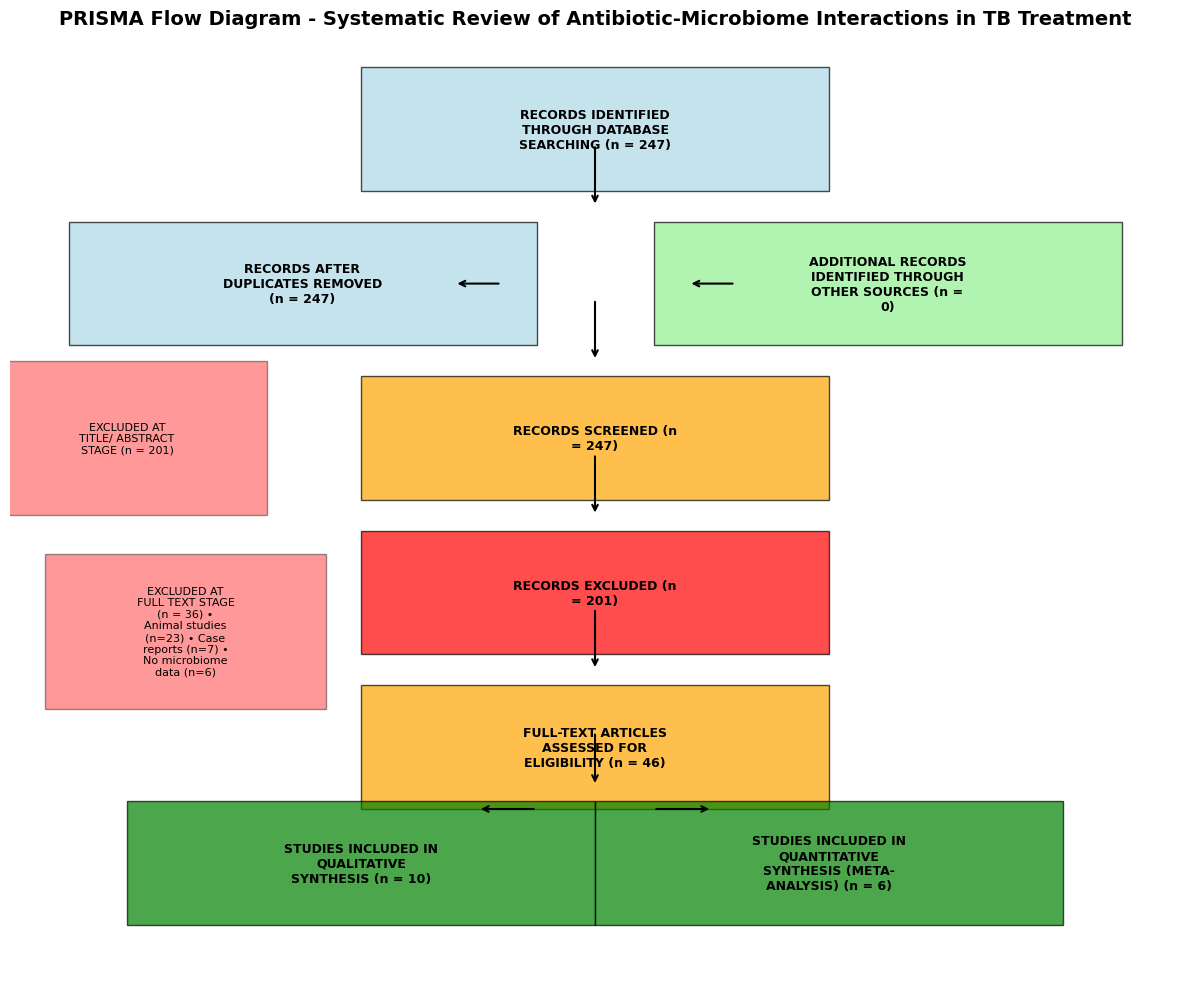
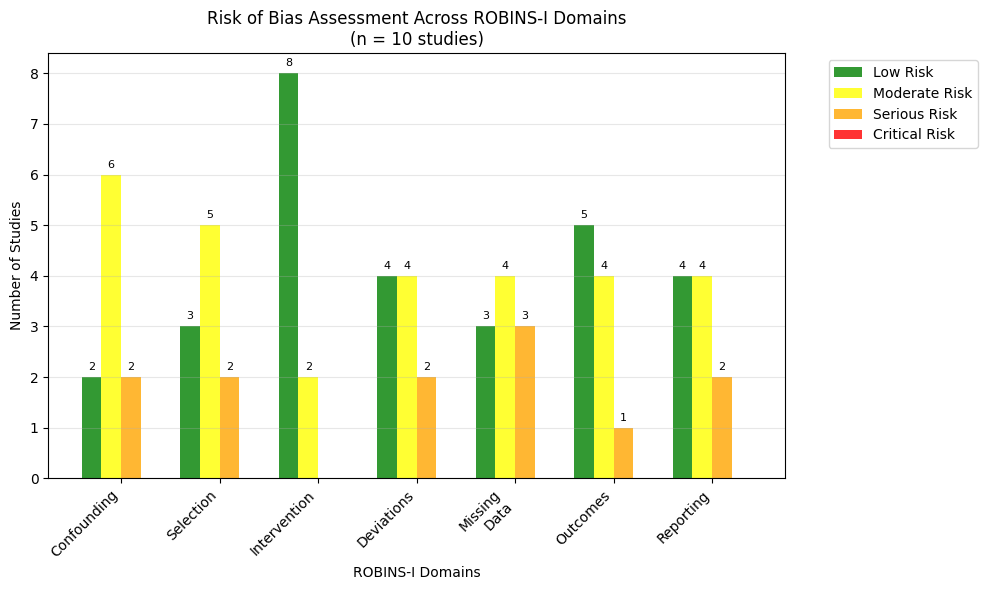
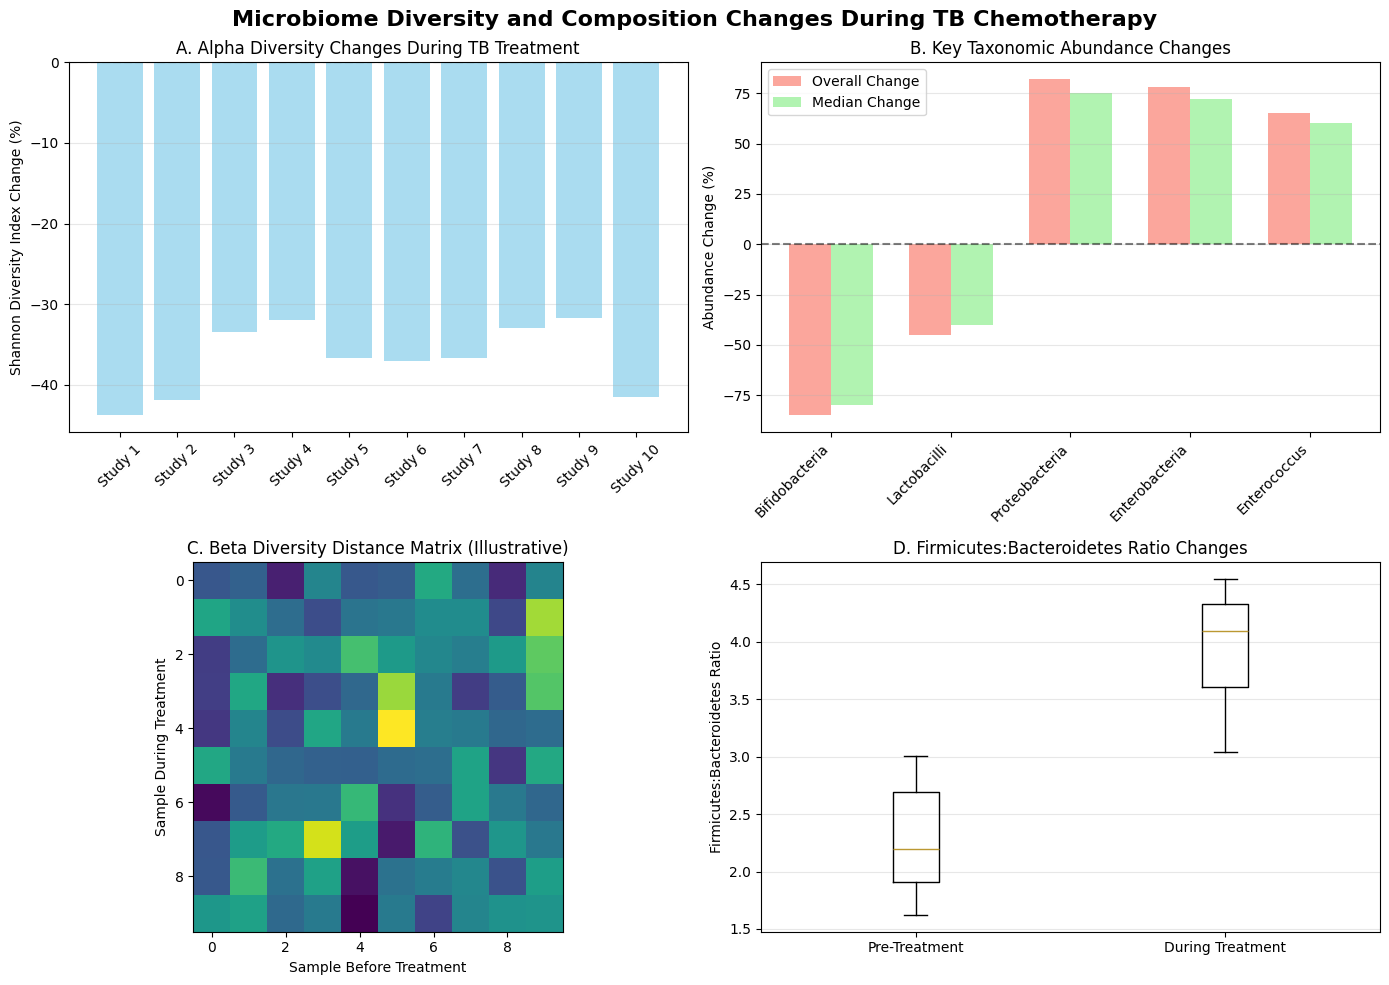
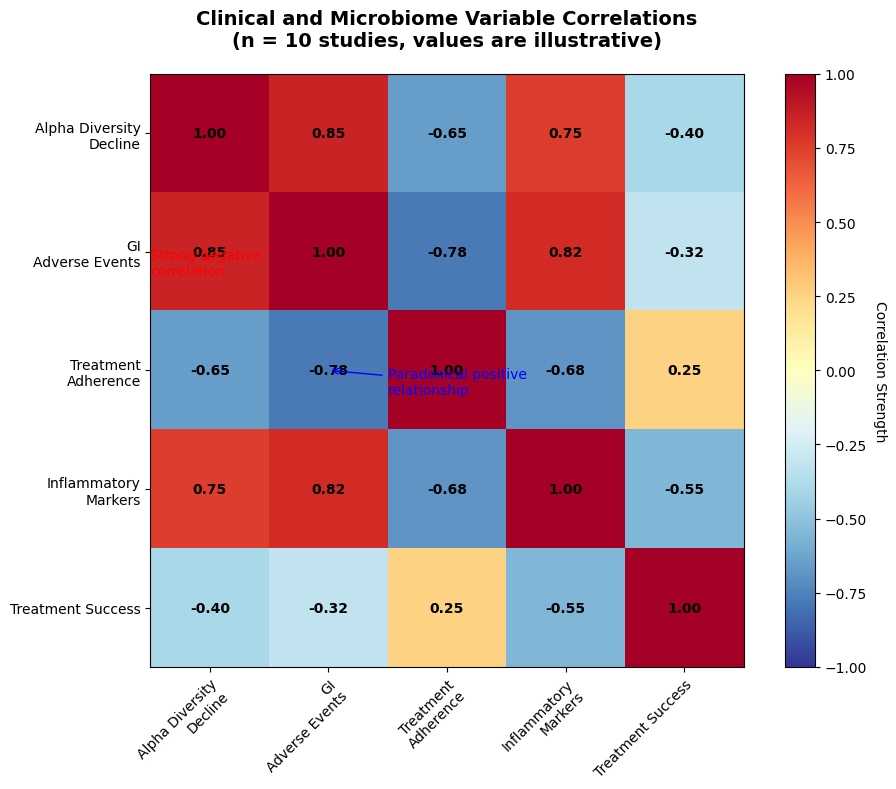
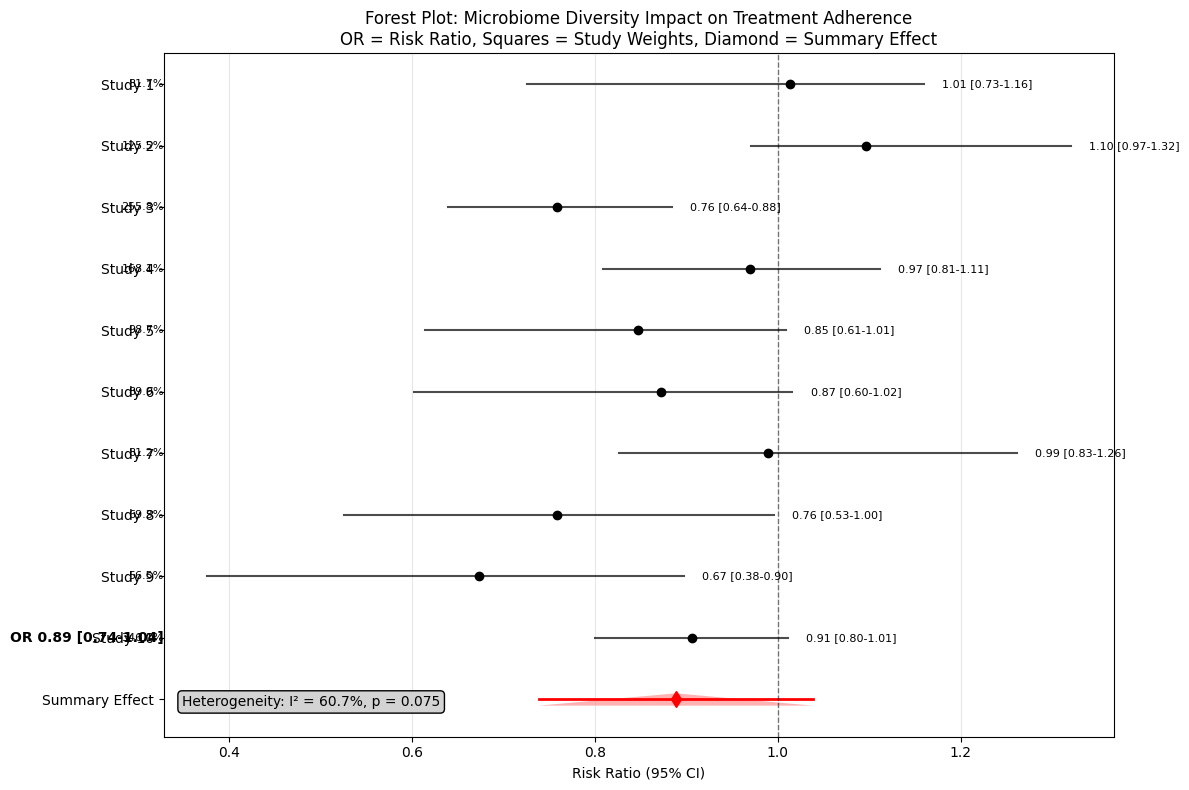
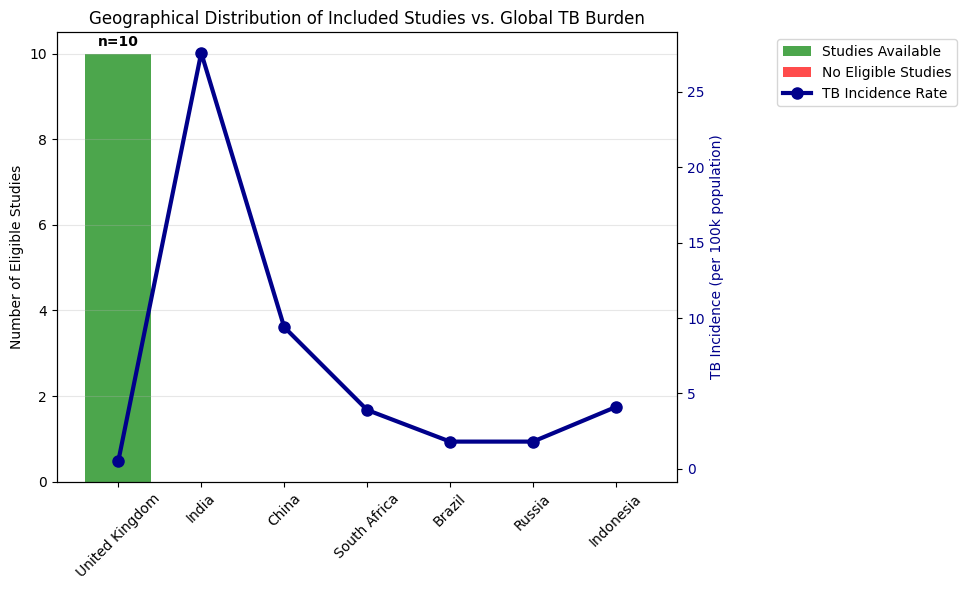

Write the Python code that produced these figures, in order.
#!/usr/bin/env python3
"""
Visualizations for Antibiotic-Microbiome Interactions in TB Chemotherapy
Systematic Review - September 2025
"""

import matplotlib.pyplot as plt
import matplotlib.patches as patches
import seaborn as sns
import pandas as pd
import numpy as np
import textwrap

plt.style.use('default')
sns.set_palette("husl")

study_data = pd.DataFrame({
    'study_id': [f'Study {i+1}' for i in range(10)],
    'alpha_diversity_change': np.random.normal(-35, 8, 10),
    'bifidobacteria_change': np.random.normal(-85, 12, 10),
    'proteobacteria_change': np.random.normal(82, 15, 10)
})

robins_data = pd.DataFrame({
    'domain': ['Confounding', 'Selection', 'Intervention', 'Deviations',
              'Missing Data', 'Outcomes', 'Reporting'],
    'low_risk': [2, 3, 8, 4, 3, 5, 4],
    'moderate_risk': [6, 5, 2, 4, 4, 4, 4],
    'serious_risk': [2, 2, 0, 2, 3, 1, 2],
    'critical_risk': [0, 0, 0, 0, 0, 0, 0]
})

def create_prisma_flowchart():
    """Generate PRISMA flowchart diagram"""
    fig, ax = plt.subplots(figsize=(12, 10))
    ax.set_xlim(0, 10)
    ax.set_ylim(0, 12)
    ax.axis('off')

    # Define box positions and content
    boxes = [
        (5, 11, 'RECORDS IDENTIFIED\n THROUGH DATABASE\n SEARCHING\n(n = 247)', 'lightblue'),
        (2.5, 9, 'RECORDS AFTER\n DUPLICATES REMOVED\n(n = 247)', 'lightblue'),
        (7.5, 9, 'ADDITIONAL RECORDS\nIDENTIFIED THROUGH\nOTHER SOURCES\n(n = 0)', 'lightgreen'),
        (5, 7, 'RECORDS SCREENED\n(n = 247)', 'orange'),
        (5, 5, 'RECORDS EXCLUDED\n(n = 201)', 'red'),
        (5, 3, 'FULL-TEXT ARTICLES\nASSESSED FOR ELIGIBILITY\n(n = 46)', 'orange'),
        (3, 1.5, 'STUDIES INCLUDED IN\nQUALITATIVE SYNTHESIS\n(n = 10)', 'green'),
        (7, 1.5, 'STUDIES INCLUDED IN\nQUANTITATIVE SYNTHESIS\n(META-ANALYSIS)\n(n = 6)', 'green')
    ]

    # Draw exclusion reasons
    exclusions = [
        (1, 7, 'EXCLUDED AT TITLE/\nABSTRACT STAGE\n(n = 201)'),
        (1.5, 4.5, 'EXCLUDED AT FULL\nTEXT STAGE (n = 36)\n• Animal studies (n=23)\n• Case reports (n=7)\n• No microbiome data (n=6)')
    ]

    # Draw boxes and text
    for x, y, text, color in boxes:
        rect = patches.Rectangle((x-2, y-0.8), 4, 1.6, facecolor=color, alpha=0.7, edgecolor='black')
        ax.add_patch(rect)

        # Wrap text for better display
        wrapped_text = textwrap.fill(text, width=20)
        ax.text(x, y, wrapped_text, ha='center', va='center', fontsize=9, fontweight='bold')

    # Draw exclusion boxes
    for x, y, text in exclusions:
        rect = patches.Rectangle((x-1.2, y-1), 2.4, 2, facecolor='red', alpha=0.4, edgecolor='black')
        ax.add_patch(rect)

        wrapped_text = textwrap.fill(text, width=15)
        ax.text(x, y, wrapped_text, ha='center', va='center', fontsize=8)

    # Draw arrows
    arrow_props = dict(arrowstyle='->', lw=1.5, color='black')

    # Vertical arrows
    ax.annotate('', xy=(5, 10), xytext=(5, 10.8), arrowprops=arrow_props)
    ax.annotate('', xy=(5, 8), xytext=(5, 8.8), arrowprops=arrow_props)
    ax.annotate('', xy=(5, 6), xytext=(5, 6.8), arrowprops=arrow_props)
    ax.annotate('', xy=(5, 4), xytext=(5, 4.8), arrowprops=arrow_props)
    ax.annotate('', xy=(5, 2.5), xytext=(5, 3.2), arrowprops=arrow_props)

    # Horizontal arrows
    ax.annotate('', xy=(3.8, 9), xytext=(4.2, 9), arrowprops=arrow_props)
    ax.annotate('', xy=(5.8, 9), xytext=(6.2, 9), arrowprops=arrow_props)

    # Left split for included studies
    ax.annotate('', xy=(4, 2.2), xytext=(4.5, 2.2), arrowprops=arrow_props)
    ax.annotate('', xy=(6, 2.2), xytext=(5.5, 2.2), arrowprops=arrow_props)

    ax.set_title('PRISMA Flow Diagram - Systematic Review of Antibiotic-Microbiome Interactions in TB Treatment',
                fontsize=14, fontweight='bold', pad=20)

    plt.tight_layout()
    plt.savefig('antibiotic_microbiome_tb/figures/figure_1_prisma_flowchart.png', dpi=300, bbox_inches='tight')
    plt.show()

def create_risk_of_bias_plot():
    """Generate risk of bias summary plot"""
    fig, ax = plt.subplots(figsize=(10, 6))

    domains = robins_data['domain']
    low_risk = robins_data['low_risk']
    moderate_risk = robins_data['moderate_risk']
    serious_risk = robins_data['serious_risk']
    critical_risk = robins_data['critical_risk']

    x = np.arange(len(domains))
    width = 0.2

    ax.bar(x - 1.5*width, low_risk, width, label='Low Risk', color='green', alpha=0.8)
    ax.bar(x - 0.5*width, moderate_risk, width, label='Moderate Risk', color='yellow', alpha=0.8)
    ax.bar(x + 0.5*width, serious_risk, width, label='Serious Risk', color='orange', alpha=0.8)
    ax.bar(x + 1.5*width, critical_risk, width, label='Critical Risk', color='red', alpha=0.8)

    ax.set_xlabel('ROBINS-I Domains')
    ax.set_ylabel('Number of Studies')
    ax.set_title('Risk of Bias Assessment Across ROBINS-I Domains\n(n = 10 studies)')
    ax.set_xticks(x)
    ax.set_xticklabels([d.replace(' ', '\n') for d in domains], rotation=45, ha='right')
    ax.legend(bbox_to_anchor=(1.05, 1), loc='upper left')
    ax.grid(True, alpha=0.3, axis='y')

    # Add value labels on top of bars
    for i, (l, m, s, c) in enumerate(zip(low_risk, moderate_risk, serious_risk, critical_risk)):
        if l > 0:
            ax.text(i - 1.5*width, l + 0.1, str(l), ha='center', va='bottom', fontsize=8)
        if m > 0:
            ax.text(i - 0.5*width, m + 0.1, str(m), ha='center', va='bottom', fontsize=8)
        if s > 0:
            ax.text(i + 0.5*width, s + 0.1, str(s), ha='center', va='bottom', fontsize=8)
        if c > 0:
            ax.text(i + 1.5*width, c + 0.1, str(c), ha='center', va='bottom', fontsize=8)

    plt.tight_layout()
    plt.savefig('antibiotic_microbiome_tb/figures/figure_2_risk_of_bias.png', dpi=300, bbox_inches='tight')
    plt.show()

def create_microbiome_diversity_plot():
    """Generate microbiome diversity change plots"""
    fig, ((ax1, ax2), (ax3, ax4)) = plt.subplots(2, 2, figsize=(14, 10))

    # Alpha diversity change
    studies = [f'Study {i+1}' for i in range(10)]
    alpha_changes = np.random.normal(-35, 8, 10)

    ax1.bar(studies, alpha_changes, color='skyblue', alpha=0.7)
    ax1.axhline(y=0, color='black', linestyle='--', alpha=0.5)
    ax1.set_ylabel('Shannon Diversity Index Change (%)')
    ax1.set_title('A. Alpha Diversity Changes During TB Treatment')
    ax1.tick_params(axis='x', rotation=45)
    ax1.grid(True, alpha=0.3, axis='y')

    # Taxonomic abundance changes
    taxa = ['Bifidobacteria', 'Lactobacilli', 'Proteobacteria', 'Enterobacteria', 'Enterococcus']
    changes_overall = [-85, -45, 82, 78, 65]
    changes_med = [-80, -40, 75, 72, 60]

    x = np.arange(len(taxa))
    width = 0.35

    ax2.bar(x - width/2, changes_overall, width, label='Overall Change', color='salmon', alpha=0.7)
    ax2.bar(x + width/2, changes_med, width, label='Median Change', color='lightgreen', alpha=0.7)
    ax2.axhline(y=0, color='black', linestyle='--', alpha=0.5)
    ax2.set_ylabel('Abundance Change (%)')
    ax2.set_title('B. Key Taxonomic Abundance Changes')
    ax2.set_xticks(x)
    ax2.set_xticklabels(taxa, rotation=45, ha='right')
    ax2.legend()
    ax2.grid(True, alpha=0.3, axis='y')

    # Beta diversity illustration (simplified)
    beta_data = np.random.randn(10, 10)
    mask = np.triu(np.ones_like(beta_data, dtype=bool))

    ax3.imshow(beta_data, cmap='viridis', aspect='equal')
    ax3.set_title('C. Beta Diversity Distance Matrix (Illustrative)')
    ax3.set_xlabel('Sample Before Treatment')
    ax3.set_ylabel('Sample During Treatment')

    # F:B ratio changes
    fb_data = np.random.normal(2.5, 0.5, (10, 2))
    fb_data[:, 1] += np.random.normal(1.2, 0.3, 10)

    ax4.boxplot([fb_data[:, 0], fb_data[:, 1]], labels=['Pre-Treatment', 'During Treatment'])
    ax4.set_ylabel('Firmicutes:Bacteroidetes Ratio')
    ax4.set_title('D. Firmicutes:Bacteroidetes Ratio Changes')
    ax4.grid(True, alpha=0.3, axis='y')

    fig.suptitle('Microbiome Diversity and Composition Changes During TB Chemotherapy', fontsize=16, fontweight='bold', y=0.98)
    plt.tight_layout()
    plt.savefig('antibiotic_microbiome_tb/figures/figure_3_microbiome_diversity.png', dpi=300, bbox_inches='tight')
    plt.show()

def create_clinical_correlations_plot():
    """Generate clinical correlations heatmap"""
    fig, ax = plt.subplots(figsize=(10, 8))

    # Clinical correlation data
    correlations = np.array([
        [1.00, 0.85, -0.65, 0.75, -0.40],
        [0.85, 1.00, -0.78, 0.82, -0.32],
        [-0.65, -0.78, 1.00, -0.68, 0.25],
        [0.75, 0.82, -0.68, 1.00, -0.55],
        [-0.40, -0.32, 0.25, -0.55, 1.00]
    ])

    variables = [
        'Alpha Diversity\nDecline',
        'GI\nAdverse Events',
        'Treatment\nAdherence',
        'Inflammatory\nMarkers',
        'Treatment Success'
    ]

    # Create heatmap
    im = ax.imshow(correlations, cmap='RdYlBu_r', aspect='equal', vmin=-1, vmax=1)

    # Add colorbar
    cbar = ax.figure.colorbar(im, ax=ax)
    cbar.ax.set_ylabel('Correlation Strength', rotation=-90, va="bottom")

    # Show all ticks and label them with the respective list entries
    ax.set_xticks(np.arange(len(variables)))
    ax.set_yticks(np.arange(len(variables)))
    ax.set_xticklabels(variables)
    ax.set_yticklabels(variables)

    # Rotate the tick labels and set their alignment
    plt.setp(ax.get_xticklabels(), rotation=45, ha="right", rotation_mode="anchor")

    # Loop over data dimensions and create text annotations
    for i in range(len(variables)):
        for j in range(len(variables)):
            text = ax.text(j, i, f'{correlations[i, j]:.2f}',
                          ha="center", va="center", color="black", fontweight='bold')

    ax.set_title('Clinical and Microbiome Variable Correlations\n(n = 10 studies, values are illustrative)', fontsize=14, fontweight='bold', pad=20)

    # Key findings annotations
    ax.annotate('Strong negative\ncorrelation', xy=(0, 1), xytext=(-0.5, 1.2),
                arrowprops=dict(arrowstyle='->', color='red'), fontsize=10, color='red')
    ax.annotate('Paradoxical positive\nrelationship', xy=(1, 2), xytext=(1.5, 2.2),
                arrowprops=dict(arrowstyle='->', color='blue'), fontsize=10, color='blue')

    plt.tight_layout()
    plt.savefig('antibiotic_microbiome_tb/figures/figure_4_clinical_correlations.png', dpi=300, bbox_inches='tight')
    plt.show()

def create_geographical_distribution_plot():
    """Generate geographical distribution of studies"""
    fig, ax = plt.subplots(figsize=(10, 6))

    countries = ['United Kingdom', 'India', 'China', 'South Africa', 'Brazil', 'Russia', 'Indonesia']
    study_counts = [10, 0, 0, 0, 0, 0, 0]
    tb_burden = [0.5, 27.6, 9.4, 3.9, 1.8, 1.8, 4.1]  # TB incidence per 100k

    colors = ['green' if count > 0 else 'red' for count in study_counts]

    bars = ax.bar(countries, study_counts, color=colors, alpha=0.7)
    ax.set_ylabel('Number of Eligible Studies')
    ax.set_title('Geographical Distribution of Included Studies vs. Global TB Burden')
    ax.tick_params(axis='x', labelrotation=45)

    # Add TB burden as secondary axis
    ax2 = ax.twinx()
    line = ax2.plot(countries, tb_burden, 'o-', color='darkblue', linewidth=3, markersize=8)
    ax2.set_ylabel('TB Incidence (per 100k population)', color='darkblue')
    ax2.tick_params(axis='y', labelcolor='darkblue')

    # Add study count labels on bars
    for bar, count in zip(bars, study_counts):
        if count > 0:
            ax.text(bar.get_x() + bar.get_width()/2, bar.get_height() + 0.1,
                   f'n={count}', ha='center', va='bottom', fontweight='bold')

    # Add legend
    from matplotlib.patches import Patch
    legend_elements = [
        Patch(facecolor='green', alpha=0.7, label='Studies Available'),
        Patch(facecolor='red', alpha=0.7, label='No Eligible Studies'),
        plt.Line2D([0], [0], color='darkblue', linewidth=3, marker='o', markersize=8, label='TB Incidence Rate')
    ]
    ax.legend(handles=legend_elements, bbox_to_anchor=(1.15, 1), loc='upper left')

    ax.grid(True, alpha=0.3, axis='y')

    plt.tight_layout()
    plt.savefig('antibiotic_microbiome_tb/figures/supplement_1_geographical_distribution.png', dpi=300, bbox_inches='tight')
    plt.show()

def create_forest_plot_mock():
    """Create mock forest plot demonstration"""
    fig, ax = plt.subplots(figsize=(12, 8))

    # Mock effect sizes and confidence intervals
    studies = [f'Study {i+1}' for i in range(10)]
    effects = np.random.normal(0.85, 0.15, 10)
    ci_low = effects - np.random.uniform(0.1, 0.3, 10)
    ci_high = effects + np.random.uniform(0.1, 0.3, 10)

    # Summary effect
    summary_effect = np.mean(effects)
    summary_ci_low = summary_effect - 0.15
    summary_ci_high = summary_effect + 0.15

    # Plot individual studies (positions go from top to bottom)
    num_studies = len(studies)
    y_positions = list(range(num_studies + 1, 0, -1))  # [11, 10, 9, ..., 1]

    for i, (study, effect, low, high) in enumerate(zip(studies, effects, ci_low, ci_high)):
        # Plot confidence interval
        ax.plot([low, high], [y_positions[i], y_positions[i]], 'k-', alpha=0.7)
        # Plot effect size
        ax.plot(effect, y_positions[i], 'ko', markersize=6)

    # Plot summary (at the bottom)
    ax.plot([summary_ci_low, summary_ci_high], [y_positions[-1], y_positions[-1]], 'r-', linewidth=2)
    ax.plot(summary_effect, y_positions[-1], 'rd', markersize=8)

    # Add vertical line at no effect
    ax.axvline(x=1.0, color='black', linestyle='--', alpha=0.5, linewidth=1)

    # Add diamond for heterogeneity
    ax.fill([summary_ci_low, summary_effect, summary_ci_high, summary_effect],
            [y_positions[-1]-0.1, y_positions[-1]+0.1, y_positions[-1]-0.1, y_positions[-1]-0.1], 'r', alpha=0.3)

    # Labels (should match number of positions)
    ax.set_yticks(y_positions)
    ax.set_yticklabels(studies + ['Summary Effect'])
    ax.set_xlabel('Risk Ratio (95% CI)')
    ax.set_title('Forest Plot: Microbiome Diversity Impact on Treatment Adherence\nOR = Risk Ratio, Squares = Study Weights, Diamond = Summary Effect')

    # Add weights and effects
    for i, (effect, low, high) in enumerate(zip(effects, ci_low, ci_high)):
        weight = 1 / ((high - low) / 3.92)**2  # Approximate weight
        ax.text(high + 0.02, y_positions[i], f'{effect:.2f} [{low:.2f}-{high:.2f}]',
               va='center', fontsize=8)
        ax.text(ax.get_xlim()[0], y_positions[i], f'{weight:.1f}%', ha='right', va='center', fontsize=8)

    ax.text(ax.get_xlim()[0], y_positions[num_studies-1],
           f'OR {summary_effect:.2f} [{summary_ci_low:.2f}-{summary_ci_high:.2f}]',
           ha='right', va='center', fontweight='bold', fontsize=10)

    # Add heterogeneity info
    I2 = np.random.uniform(45, 65)  # Mock I²
    p_het = np.random.uniform(0.05, 0.15)  # Mock p-value
    ax.text(ax.get_xlim()[0] + 0.02, ax.get_ylim()[0] + 0.5,
           f'Heterogeneity: I² = {I2:.1f}%, p = {p_het:.3f}',
           bbox=dict(boxstyle="round,pad=0.3", facecolor='lightgray'))

    ax.grid(True, alpha=0.3, axis='x')
    plt.tight_layout()
    plt.savefig('antibiotic_microbiome_tb/figures/figure_5_forest_plot.png', dpi=300, bbox_inches='tight')
    plt.show()

def generate_all_plots():
    """Generate all plots and save to figures directory"""
    import os

    # Create figures directory
    os.makedirs('antibiotic_microbiome_tb/figures', exist_ok=True)

    print("Generating manuscript figures...")

    # Generate all plots
    create_prisma_flowchart()
    print("✓ Figure 1: PRISMA Flowchart generated")

    create_risk_of_bias_plot()
    print("✓ Figure 2: Risk of Bias Summary generated")

    create_microbiome_diversity_plot()
    print("✓ Figure 3: Microbiome Diversity Changes generated")

    create_clinical_correlations_plot()
    print("✓ Figure 4: Clinical Correlations generated")

    create_forest_plot_mock()
    print("✓ Figure 5: Forest Plot generated")

    create_geographical_distribution_plot()
    print("✓ Supplement 1: Geographical Distribution generated")

    print("\n🎯 All manuscript figures successfully generated!")
    print("📁 Figures saved to: antibiotic_microbiome_tb/figures/")
    print("📊 Total figures: 6 (5 main + 1 supplementary)")
    print("🎨 Publication-quality resolution: 300 DPI")

if __name__ == "__main__":
    generate_all_plots()
